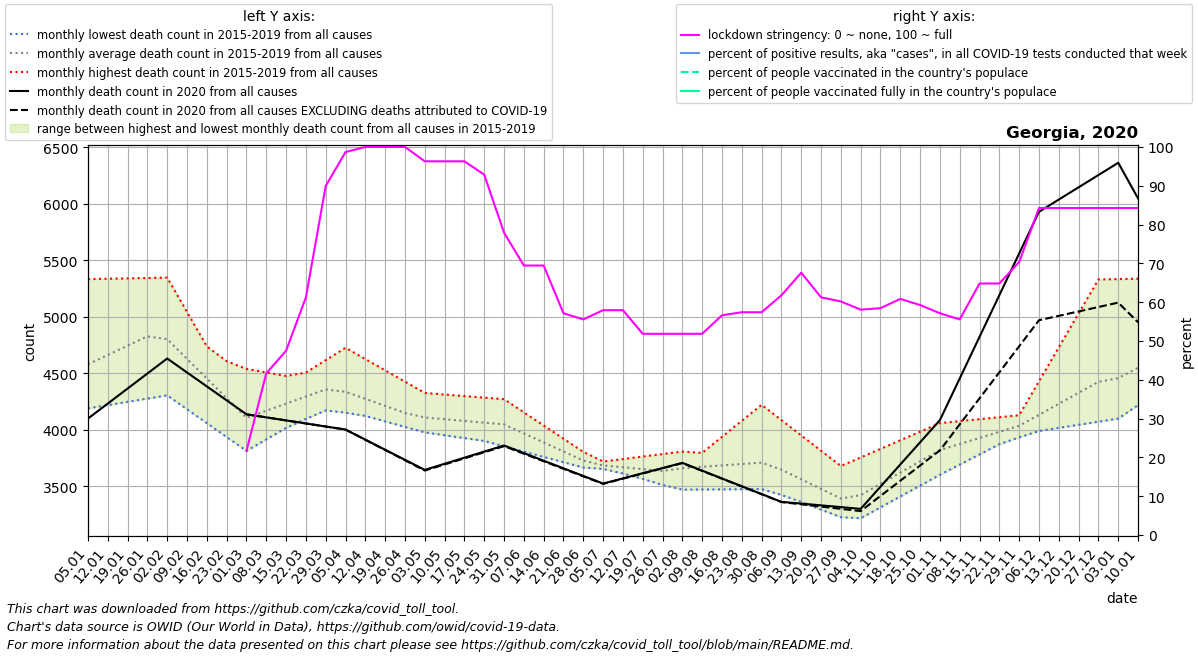

The table this chart was drawn from, first rows:
date, location, time_unit, time, deaths_2010_all_ages, deaths_2011_all_ages, deaths_2012_all_ages, deaths_2013_all_ages, deaths_2014_all_ages, deaths_2015_all_ages, deaths_2016_all_ages, deaths_2017_all_ages, deaths_2018_all_ages, deaths_2019_all_ages, deaths_2020_all_ages, deaths_2021_all_ages, new_deaths, new_cases_smoothed, new_tests_smoothed, stringency_index, people_vaccinated, people_fully_vaccinated, population, positive_test_percent
2020-01-05, Georgia, monthly, 1, , , , , , , 4482, 5333, 4189, 4311, 4098, 6047, , , , , , , , 
2020-01-12, Georgia, monthly, 2, , , , , , , 4614, 5336, 4218, 4476, 4231, 5731, , , , , , , , 
2020-01-19, Georgia, monthly, 3, , , , , , , 4746, 5340, 4246, 4642, 4364, 5415, , , , , , , , 
2020-01-26, Georgia, monthly, 4, , , , , , , 4878, 5343, 4275, 4807, 4497, 5099, , , , , , , , 
2020-02-02, Georgia, monthly, 5, , , , , , 4575, 4810, 5346, 4304, 4972, 4630, 4788, , , , , , , , 
2020-02-09, Georgia, monthly, 6, , , , , , 4476, 4742, 5042, 4181, 4696, 4506, 4478, , , , , , , , 
2020-02-16, Georgia, monthly, 7, , , , , , 4376, 4674, 4738, 4058, 4420, 4383, 4167, , , , , , , , 
2020-02-23, Georgia, monthly, 8, , , , , , 4276, 4606, 4433, 3935, 4144, 4260, 3856, , , , , , , , 
2020-03-01, Georgia, monthly, 9, , , , , , 4177, 4538, 4129, 3812, 3868, 4136, 3938, 0.0, , , 21.66, , , 3979773, 
2020-03-08, Georgia, monthly, 10, , , , , , 4287, 4507, 4187, 3914, 3944, 4109, 4020, 0.0, 0.5514, , 41.67, , , 3979773, 
2020-03-15, Georgia, monthly, 11, , , , , , 4396, 4476, 4246, 4016, 4020, 4082, 4102, 0.0, 2.694, , 47.49, , , 3979773, 
2020-03-22, Georgia, monthly, 12, , , , , , 4506, 4444, 4304, 4117, 4095, 4055, 4184, 0.0, 2.551, , 61.24, , , 3979773, 
2020-03-29, Georgia, monthly, 13, , , , , , 4615, 4413, 4362, 4219, 4171, 4028, 4266, 0.0, 5.265, , 89.95, , , 3979773, 
2020-04-05, Georgia, monthly, 14, , , , , , 4725, 4327, 4305, 4170, 4150, 4001, 4227, 0.0, 8.286, , 98.68, , , 3979773, 
2020-04-12, Georgia, monthly, 15, , , , , , 4625, 4242, 4248, 4122, 4130, 3912, 4188, 1.5, 12.06, , 100.0, , , 3979773, 
2020-04-19, Georgia, monthly, 16, , , , , , 4525, 4156, 4190, 4073, 4109, 3822, 4149, 3.0, 16.98, , 100.0, , , 3979773, 
2020-04-26, Georgia, monthly, 17, , , , , , 4425, 4070, 4133, 4025, 4089, 3733, 4110, 4.5, 13.45, , 100.0, , , 3979773, 
2020-05-03, Georgia, monthly, 18, , , , , , 4325, 4093, 4077, 3976, 4068, 3644, 4186, 6.0, 15.59, , 96.3, , , 3979773, 
2020-05-10, Georgia, monthly, 19, , , , , , 4311, 4116, 4021, 3951, 4064, 3698, 4262, 6.0, 10.31, , 96.3, , , 3979773, 
2020-05-17, Georgia, monthly, 20, , , , , , 4298, 4138, 3965, 3926, 4061, 3752, 4337, 6.0, 6.878, , 96.3, , , 3979773, 
2020-05-24, Georgia, monthly, 21, , , , , , 4284, 4161, 3909, 3900, 4058, 3806, 4413, 6.0, 7.755, , 92.86, , , 3979773, 
2020-05-31, Georgia, monthly, 22, , , , , , 4270, 4184, 3853, 3875, 4054, 3860, 4489, 6.0, 4.061, , 77.91, , , 3979773, 
2020-06-07, Georgia, monthly, 23, , , , , , 4153, 4079, 3806, 3830, 3967, 3793, 4367, 5.4, 7.98, , 69.44, , , 3979773, 
2020-06-14, Georgia, monthly, 24, , , , , , 4037, 3974, 3759, 3786, 3880, 3725, 4245, 4.8, 4.755, , 69.44, , , 3979773, 
2020-06-21, Georgia, monthly, 25, , , , , , 3920, 3868, 3712, 3741, 3794, 3658, 4123, 4.2, 8.02, , 57.14, , , 3979773, 
2020-06-28, Georgia, monthly, 26, , , , , , 3804, 3763, 3665, 3696, 3707, 3590, 4001, 3.6, 3.571, , 55.56, , , 3979773, 
2020-07-05, Georgia, monthly, 27, , , , , , 3687, 3700, 3653, 3718, 3659, 3523, , 3.0, 3.102, , 57.93, , , 3979773, 
2020-07-12, Georgia, monthly, 28, , , , , , 3706, 3637, 3641, 3740, 3612, 3569, , 2.75, 4.408, , 57.94, , , 3979773, 
2020-07-19, Georgia, monthly, 29, , , , , , 3724, 3574, 3628, 3762, 3564, 3614, , 2.5, 5.674, , 51.85, , , 3979773, 
2020-07-26, Georgia, monthly, 30, , , , , , 3743, 3511, 3616, 3784, 3517, 3660, , 2.25, 10.98, , 51.85, , , 3979773, 
2020-08-02, Georgia, monthly, 31, , , , , , 3762, 3653, 3604, 3806, 3469, 3706, , 2.0, 10.51, , 51.85, , , 3979773, 
2020-08-09, Georgia, monthly, 32, , , , , , 3777, 3795, 3586, 3728, 3470, 3637, , 2.0, 6.225, , 51.85, , , 3979773, 
2020-08-16, Georgia, monthly, 33, , , , , , 3792, 3936, 3568, 3650, 3472, 3568, , 2.0, 12.65, , 56.62, , , 3979773, 
2020-08-23, Georgia, monthly, 34, , , , , , 3806, 4078, 3551, 3571, 3473, 3499, , 2.0, 11.73, , 57.41, , , 3979773, 
2020-08-30, Georgia, monthly, 35, , , , , , 3821, 4220, 3533, 3493, 3474, 3430, , 2.0, 10.33, , 57.41, , , 3979773, 
2020-09-06, Georgia, monthly, 36, , , , , , 3836, 4084, 3460, 3426, 3422, 3361, , 2.0, 17.57, , 61.77, , , 3979773, 
2020-09-13, Georgia, monthly, 37, , , , , , 3738, 3949, 3386, 3359, 3371, 3346, , 6.5, 46.02, , 67.59, , , 3979773, 
2020-09-20, Georgia, monthly, 38, , , , , , 3640, 3814, 3312, 3292, 3319, 3330, , 11.0, 149.8, , 61.25, , , 3979773, 
2020-09-27, Georgia, monthly, 39, , , , , , 3542, 3678, 3239, 3225, 3268, 3314, , 15.5, 213.2, , 60.19, , , 3979773, 
2020-10-04, Georgia, monthly, 40, , , , , , 3444, 3754, 3364, 3324, 3216, 3299, , 20.0, 326.5, , 58.07, , , 3979773, 
2020-10-11, Georgia, monthly, 41, , , , , , 3546, 3830, 3490, 3423, 3312, 3496, , 82.0, 504.3, , 58.46, , , 3979773, 
2020-10-18, Georgia, monthly, 42, , , , , , 3648, 3906, 3615, 3522, 3408, 3692, , 144.0, 621, , 60.85, , , 3979773, 
2020-10-25, Georgia, monthly, 43, , , , , , 3750, 3982, 3741, 3621, 3505, 3888, , 206.0, 1222, , 59.26, , , 3979773, 
2020-11-01, Georgia, monthly, 44, , , , , , 3852, 4058, 3866, 3720, 3601, 4085, , 268.0, 1770, , 57.15, , , 3979773, 
2020-11-08, Georgia, monthly, 45, , , , , , 3905, 4076, 3882, 3812, 3691, 4454, , 406.4, 2019, , 55.56, , , 3979773, 
2020-11-15, Georgia, monthly, 46, , , , , , 3958, 4093, 3899, 3904, 3781, 4823, , 544.8, 2905, , 64.81, , , 3979773, 
2020-11-22, Georgia, monthly, 47, , , , , , 4012, 4110, 3916, 3995, 3871, 5191, , 683.2, 3336, , 64.81, , , 3979773, 
2020-11-29, Georgia, monthly, 48, , , , , , 4065, 4128, 3932, 4087, 3961, 5560, , 821.6, 3762, , 70.37, , , 3979773, 
2020-12-06, Georgia, monthly, 49, , , , , , 4118, 4428, 3989, 4132, 3988, 5929, , 960.0, 4110, , 84.26, , , 3979773, 
2020-12-13, Georgia, monthly, 50, , , , , , 4176, 4729, 4046, 4177, 4016, 6038, , 1030, 4256, , 84.26, , , 3979773, 
2020-12-20, Georgia, monthly, 51, , , , , , 4234, 5030, 4103, 4221, 4043, 6146, , 1099, 3214, , 84.26, , , 3979773, 
2020-12-27, Georgia, monthly, 52, , , , , , 4292, 5330, 4160, 4266, 4071, 6254, , 1168, 2230, , 84.26, , , 3979773, 
2021-01-03, Georgia, monthly, 53, , , , , , 4350, 5333, 4189, 4311, 4098, 6363, , 1238, 1457, , 84.26, , , 3979773, 
2021-01-10, Georgia, monthly, 1, , , , , , 4482, 5336, 4218, 4476, 4231, 6047, , 1097, 1196, , 84.26, , , 3979773, 
